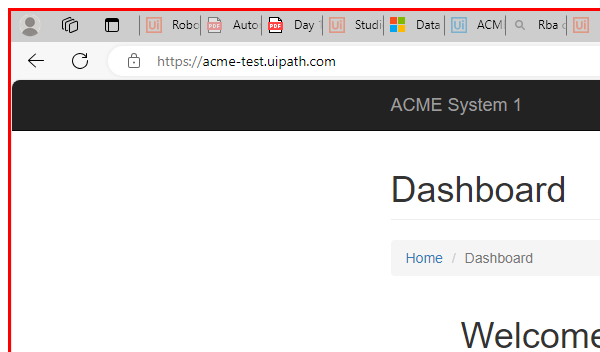
Workflow: Main

Step 1: Attach Browser 'msedge.exe ACME' in window 'ACME System*Dashboard' (msedge.exe)

Step 2: click on the button '*User options' (no picture)

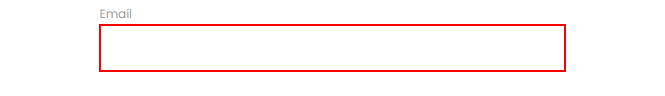
Step 3: type a value into the text box in window 'Rpa Challenge' (msedge.exe)

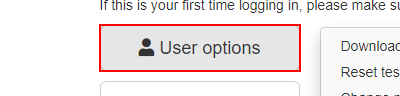
Step 4: click on the button in window 'ACME System 1 - Dashboard' (msedge.exe)

Step 5: DoubleUI on the element in window 'DoubleUI' (doubleui.exe) (no picture)

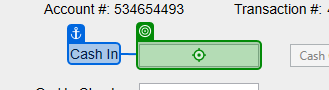
Step 6: type "1000" into 'cashintb' in window 'DoubleUI' (doubleui.exe)

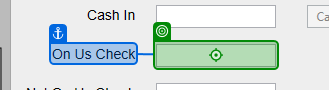
Step 7: type "200" into 'onustb' in window 'DoubleUI' (doubleui.exe)

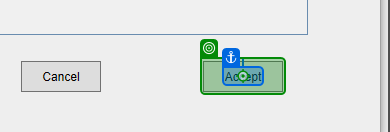
Step 8: click on the push button 'Accept' in window 'DoubleUI' (doubleui.exe)

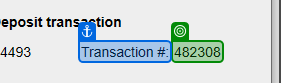
Step 9: get-text from 'transnrlabel' in window 'DoubleUI' (doubleui.exe)
